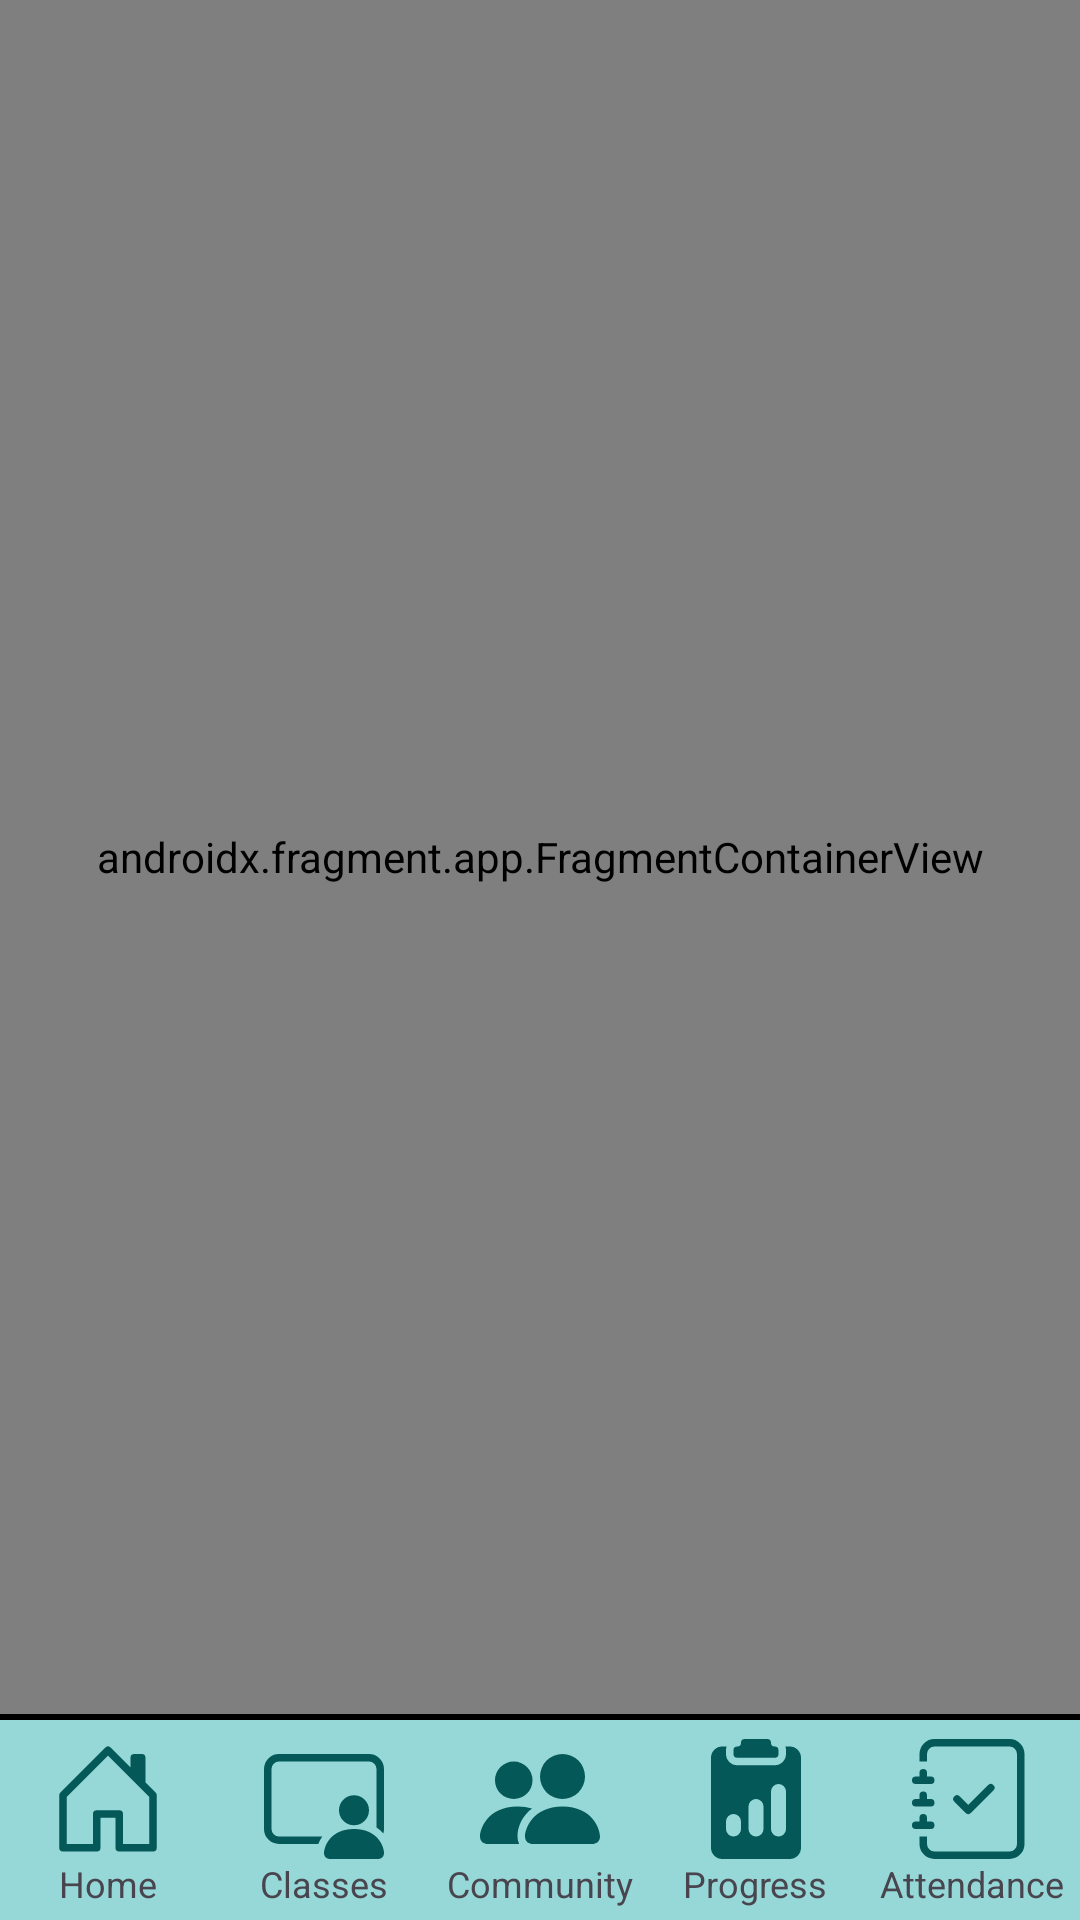

Android layout source for this screen:
<!-- AndroidManifest.xml: application theme Theme.GymAppv10 -->
<!-- res/layout/activity_main.xml -->
<?xml version="1.0" encoding="utf-8"?>
<androidx.constraintlayout.widget.ConstraintLayout xmlns:android="http://schemas.android.com/apk/res/android"
    xmlns:app="http://schemas.android.com/apk/res-auto"
    xmlns:tools="http://schemas.android.com/tools"
    android:id="@+id/main"
    android:layout_width="match_parent"
    android:layout_height="match_parent"
    tools:context=".MainActivity">

    <LinearLayout
        android:id="@+id/linearLayout"
        android:layout_width="match_parent"
        android:layout_height="wrap_content"
        android:orientation="horizontal"
        app:layout_constraintBottom_toBottomOf="parent"
        app:layout_constraintEnd_toEndOf="parent"
        app:layout_constraintHorizontal_bias="0.761"
        app:layout_constraintStart_toStartOf="parent"
        app:layout_constraintTop_toTopOf="parent"
        app:layout_constraintVertical_bias="0.993">

        <LinearLayout
            android:layout_width="0dp"
            android:id="@+id/homeButton"
            android:layout_weight="1"
            android:gravity="center"
            android:layout_height="wrap_content"
            android:clickable="true"
            android:focusable="true"
            android:orientation="vertical">

            <ImageView
                android:id="@+id/imageView"
                android:layout_width="wrap_content"
                android:layout_height="wrap_content"
                app:srcCompat="@drawable/home" />

            <TextView
                android:layout_width="wrap_content"
                android:layout_height="wrap_content"
                android:text="Home"
                android:textSize="12sp" />

        </LinearLayout>

        <LinearLayout
            android:layout_width="0dp"
            android:layout_weight="1"
            android:layout_height="wrap_content"
            android:clickable="true"
            android:focusable="true"
            android:gravity="center"
            android:orientation="vertical"
            android:id="@+id/classesButton">

            <ImageView
                android:id="@+id/imageView2"
                android:layout_width="wrap_content"
                android:layout_height="wrap_content"
                app:srcCompat="@drawable/classes_icon" />


            <TextView
                android:layout_width="wrap_content"
                android:layout_height="wrap_content"
                android:text="Classes"
                android:textSize="12sp" />

        </LinearLayout>

        <LinearLayout
            android:id="@+id/communityButton"
            android:layout_width="0dp"
            android:layout_weight="1"
            android:layout_height="wrap_content"
            android:clickable="true"
            android:focusable="true"
            android:orientation="vertical"
            android:gravity="center">

            <ImageView
                android:id="@+id/imageView3"
                android:layout_width="wrap_content"
                android:layout_height="wrap_content"
                app:srcCompat="@drawable/community_icon" />


            <TextView
                android:layout_width="wrap_content"
                android:layout_height="wrap_content"
                android:text="Community"
                android:textSize="12sp" />

        </LinearLayout>

        <LinearLayout
            android:id="@+id/progressButton"
            android:layout_width="0dp"
            android:layout_weight="1"
            android:layout_height="wrap_content"
            android:clickable="true"
            android:focusable="true"
            android:orientation="vertical"
            android:gravity="center">

            <ImageView
                android:id="@+id/imageView4"
                android:layout_width="wrap_content"
                android:layout_height="wrap_content"
                app:srcCompat="@drawable/progress_icon" />


            <TextView
                android:layout_width="wrap_content"
                android:layout_height="wrap_content"
                android:text="Progress"
                android:textSize="12sp" />

        </LinearLayout>

        <LinearLayout
            android:id="@+id/attendanceButton"
            android:layout_width="0dp"
            android:layout_weight="1"
            android:clickable="true"
            android:focusable="true"
            android:layout_height="wrap_content"
            android:orientation="vertical"
            android:gravity="center">

            <ImageView
                android:id="@+id/imageView5"
                android:layout_width="wrap_content"
                android:layout_height="wrap_content"
                app:srcCompat="@drawable/attendance_icon" />
            <TextView
                android:layout_width="wrap_content"
                android:layout_height="wrap_content"
                android:text="Attendance"
                android:textSize="12sp" />
        </LinearLayout>
    </LinearLayout>

    <View
        android:id="@+id/view2"
        android:layout_width="match_parent"
        android:layout_height="2dp"
        android:background="@color/black"
        app:layout_constraintBottom_toTopOf="@id/linearLayout"
        app:layout_constraintBottom_toBottomOf="parent"
        app:layout_constraintEnd_toEndOf="parent"
        app:layout_constraintHorizontal_bias="0.0"
        app:layout_constraintStart_toStartOf="parent"
        app:layout_constraintTop_toTopOf="parent"
        app:layout_constraintVertical_bias="0.989" />

    <androidx.fragment.app.FragmentContainerView
        android:id="@+id/fragment_container"
        android:name="com.example.gymappv10.HomeFragment"
        android:layout_width="0dp"
        android:layout_height="0dp"
        app:layout_constraintBottom_toTopOf="@+id/view2"
        app:layout_constraintEnd_toEndOf="parent"
        app:layout_constraintStart_toStartOf="parent"
        app:layout_constraintTop_toTopOf="parent"
        />
</androidx.constraintlayout.widget.ConstraintLayout>
<!-- resources referenced by this layout -->
<resources>
  <color name="black">#FF000000</color>
  <!-- drawable classes_icon (drawable) -->
  <vector xmlns:android="http://schemas.android.com/apk/res/android" android:height="40dp" android:viewportHeight="16" android:viewportWidth="16" android:width="40dp">
        
      <path android:fillColor="#045858" android:pathData="M14,9.5a2,2 0,1 1,-4 0,2 2,0 0,1 4,0m-6,5.7c0,0.8 0.8,0.8 0.8,0.8h6.4s0.8,0 0.8,-0.8 -0.8,-3.2 -4,-3.2 -4,2.4 -4,3.2" android:strokeWidth="1"/>
        
      <path android:fillColor="#045858" android:pathData="M2,2a2,2 0,0 0,-2 2v8a2,2 0,0 0,2 2h5.243c0.122,-0.326 0.295,-0.668 0.526,-1H2a1,1 0,0 1,-1 -1V4a1,1 0,0 1,1 -1h12a1,1 0,0 1,1 1v7.81c0.353,0.23 0.656,0.496 0.91,0.783Q16,12.312 16,12V4a2,2 0,0 0,-2 -2z" android:strokeWidth="1"/>
      
  </vector>
  <!-- drawable community_icon (drawable) -->
  <vector xmlns:android="http://schemas.android.com/apk/res/android" android:height="40dp" android:viewportHeight="16" android:viewportWidth="16" android:width="40dp">
        
      <path android:fillColor="#045858" android:pathData="M7,14s-1,0 -1,-1 1,-4 5,-4 5,3 5,4 -1,1 -1,1zM11,8a3,3 0,1 0,0 -6,3 3,0 0,0 0,6m-5.784,6A2.24,2.24 0,0 1,5 13c0,-1.355 0.68,-2.75 1.936,-3.72A6.3,6.3 0,0 0,5 9c-4,0 -5,3 -5,4s1,1 1,1zM4.5,8a2.5,2.5 0,1 0,0 -5,2.5 2.5,0 0,0 0,5" android:strokeWidth="1"/>
      
  </vector>
  <!-- drawable home (drawable) -->
  <vector xmlns:android="http://schemas.android.com/apk/res/android" android:height="40dp" android:viewportHeight="16" android:viewportWidth="16" android:width="40dp">
        
      <path android:fillColor="#045858" android:pathData="M8.354,1.146a0.5,0.5 0,0 0,-0.708 0l-6,6A0.5,0.5 0,0 0,1.5 7.5v7a0.5,0.5 0,0 0,0.5 0.5h4.5a0.5,0.5 0,0 0,0.5 -0.5v-4h2v4a0.5,0.5 0,0 0,0.5 0.5H14a0.5,0.5 0,0 0,0.5 -0.5v-7a0.5,0.5 0,0 0,-0.146 -0.354L13,5.793V2.5a0.5,0.5 0,0 0,-0.5 -0.5h-1a0.5,0.5 0,0 0,-0.5 0.5v1.293zM2.5,14V7.707l5.5,-5.5 5.5,5.5V14H10v-4a0.5,0.5 0,0 0,-0.5 -0.5h-3a0.5,0.5 0,0 0,-0.5 0.5v4z" android:strokeWidth="1"/>
      
  </vector>
  <!-- drawable progress_icon (drawable) -->
  <vector xmlns:android="http://schemas.android.com/apk/res/android"
      android:width="40dp"
      android:height="40dp"
      android:viewportWidth="16"
      android:viewportHeight="16">
    <path
        android:pathData="M10,0.5a0.5,0.5 0,0 0,-0.5 -0.5h-3a0.5,0.5 0,0 0,-0.5 0.5,0.5 0.5,0 0,1 -0.5,0.5 0.5,0.5 0,0 0,-0.5 0.5V2a0.5,0.5 0,0 0,0.5 0.5h5A0.5,0.5 0,0 0,11 2v-0.5a0.5,0.5 0,0 0,-0.5 -0.5,0.5 0.5,0 0,1 -0.5,-0.5"
        android:strokeWidth="1"
        android:fillColor="#045858"/>
    <path
        android:pathData="M4.085,1L3.5,1A1.5,1.5 0,0 0,2 2.5v12A1.5,1.5 0,0 0,3.5 16h9a1.5,1.5 0,0 0,1.5 -1.5v-12A1.5,1.5 0,0 0,12.5 1h-0.585q0.084,0.236 0.085,0.5L12,2a1.5,1.5 0,0 1,-1.5 1.5h-5A1.5,1.5 0,0 1,4 2v-0.5q0.001,-0.264 0.085,-0.5M10,7a1,1 0,1 1,2 0v5a1,1 0,1 1,-2 0zM4,11a1,1 0,1 1,2 0v1a1,1 0,1 1,-2 0zM8,8a1,1 0,0 1,1 1v3a1,1 0,1 1,-2 0L7,9a1,1 0,0 1,1 -1"
        android:strokeWidth="1"
        android:fillColor="#045858"/>
  </vector>
  <style name="Theme.GymAppv10" parent="Base.Theme.GymAppv10" />
  <style name="Base.Theme.GymAppv10" parent="Theme.Material3.DayNight.NoActionBar">
          
          
          <item name="android:windowBackground">@color/appBG</item>
      </style>
  <color name="appBG">#96D8D8</color>
</resources>
